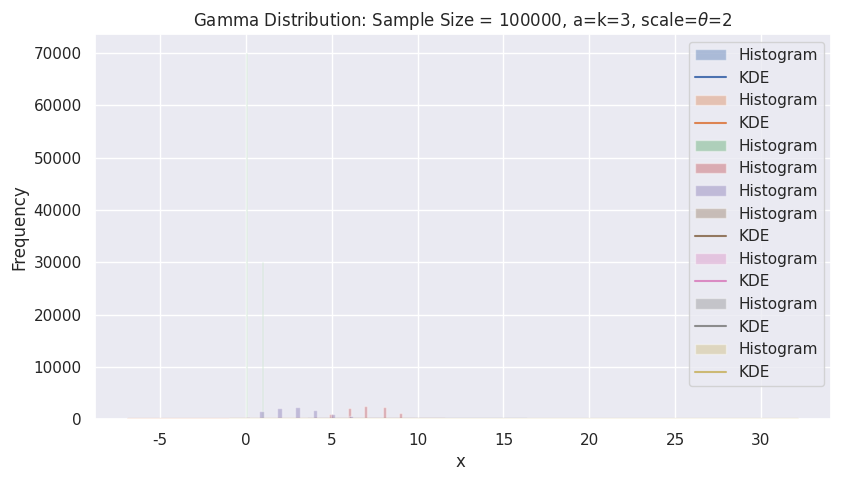
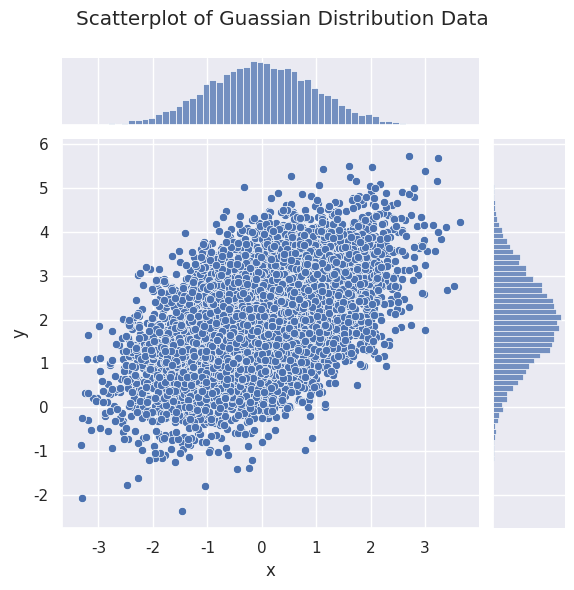
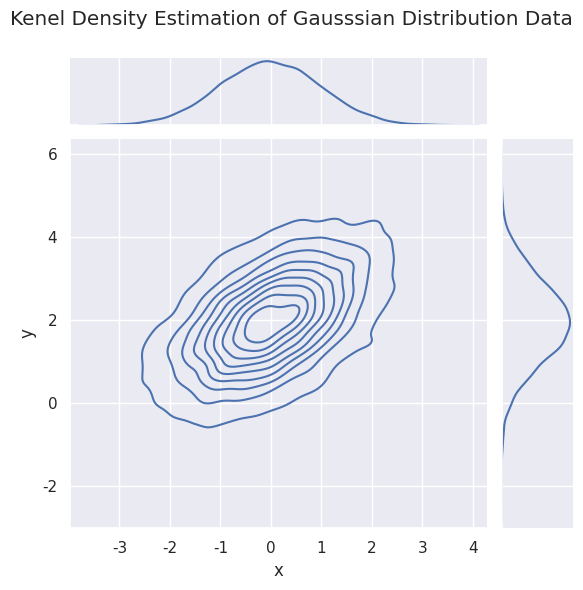
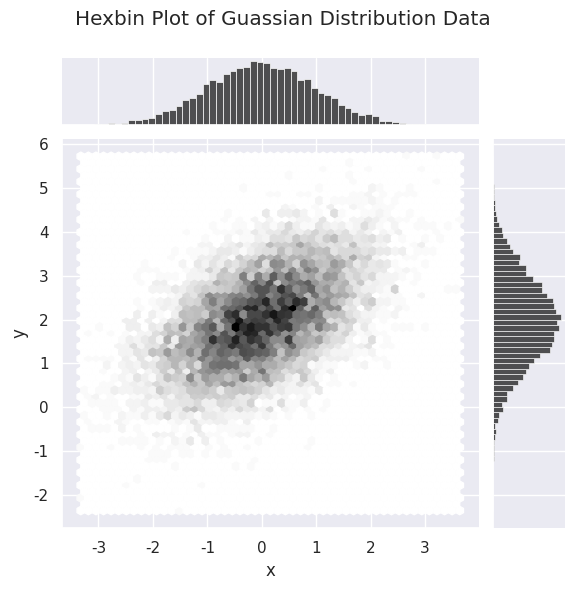

Python code for these plots, in order: (Note: this script raises an exception after producing the figures.)
import numpy as np
import pandas as pd

# import matplotlib
import matplotlib.pyplot as plt
# import seaborn
import seaborn as sns
# settings for seaborn plotting style
sns.set(color_codes=True)
# settings for seaborn plot sizes
sns.set(rc={'figure.figsize':(9.5,5)})
# import uniform distribution
from scipy.stats import uniform

# generate random numbers from a uniform distribution
sample_size = 10000
param_loc = 5
param_scale = 10
data_uniform = uniform.rvs(size=sample_size, loc=param_loc, scale=param_scale)

# print a few values from the distribution:
print('The first 5 values from this distribution:')
print(data_uniform[0:5])

# plot a historgram of the output
ax = sns.distplot(data_uniform,
                  bins=100,
                  kde_kws={"label": "KDE"},
                  hist_kws={"label": "Histogram"})
ax.set(xlabel='x ', ylabel='Frequency', title=f'Uniform Distribution: Sample Size = {sample_size}. loc={param_loc}, scale={param_scale}');
from scipy.stats import norm

# generate random numbers from a normal distribution

sample_size = 10000
param_loc = 3 # mean
param_scale = 2 # standard deviation
data_normal = norm.rvs(size=sample_size,loc=param_loc,scale=param_scale)

# print a few values from the distribution:
print('The first 5 values from this distribution:')
print(data_normal[0:5])

# plot a histogram of the output
ax = sns.distplot(data_normal,
                  bins=100,
                  kde_kws={"label": "KDE"},
                  hist_kws={"label": "Histogram"})
ax.set(xlabel='x ', ylabel='Frequency', title=f'Normal Distribution: Sample Size = {sample_size}, loc={param_loc}, scale={param_scale}');
# import bernoulli
from scipy.stats import bernoulli

# generate bernoulli data
sample_size = 100000
param_p = 0.3
data_bern = bernoulli.rvs(size=sample_size,p=param_p)

# print a few values from the distribution:
print('The first 5 values from this distribution:')
print(data_bern[0:5])

# Create the Plot
ax= sns.distplot(data_bern,                  
                  kde=False,
                  hist_kws={"label": "Histogram"})
ax.set(xlabel='x ', ylabel='Frequency', title=f'Bernoulli Distribution: Sample Size = {sample_size}, p={param_p}');
ax.legend();
from scipy.stats import binom

# Generate Binomial Data
sample_size = 10000
param_n = 10
param_p = 0.7
data_binom = binom.rvs(size=sample_size, n=param_n,p=param_p,)

# print a few values from the distribution:
print('The first 5 values from this distribution:')
print(data_binom[0:5])

# Create the Plot
ax = sns.distplot(data_binom,
                  kde=False,
                  hist_kws={"label": "Histogram"})
ax.set(xlabel='x ', ylabel='Frequency', title=f'Binomial Distribution: n={param_n} ,p={param_p}')
ax.legend();
from scipy.stats import poisson

# Generate Poisson Data
sample_size = 10000
param_mu = 3 #(often denoted lambda)
data_poisson = poisson.rvs(size=sample_size, mu=param_mu)

# print a few values from the distribution:
print('The first 5 values from this distribution:')
print(data_poisson[0:5])

# Create the Plot
ax = sns.distplot(data_poisson,
                  kde=False,
                  hist_kws={"label": "Histogram"})
ax.set(xlabel='x ', ylabel='Frequency', title=f'Poisson Distribution: Sample Size = {sample_size}, mu={param_mu}');
ax.legend();
from scipy.stats import beta

# Generate Poisson Data
sample_size = 100000
param_a = 1
param_b = 1
data_beta = beta.rvs(param_a, param_b, size=sample_size)

# print a few values from the distribution:
print('The first 5 values from this distribution:')
print(data_beta[0:5])

# Create the Plot
ax = sns.distplot(data_beta,
                  kde_kws={"label": "KDE"},
                  hist_kws={"label": "Histogram"})
ax.set(xlabel='x ', ylabel='Frequency', title=f'Beta({param_a},{param_b}) Distribution: Sample Size = {sample_size}');
ax.legend();
from scipy.stats import beta

# Generate Poisson Data
sample_size = 100000
param_a = .5
param_b = .5
data_beta = beta.rvs(param_a, param_b, size=sample_size)

# print a few values from the distribution:
print('The first 5 values from this distribution:')
print(data_beta[0:5])

# Create the Plot
ax = sns.distplot(data_beta,
                  kde_kws={"label": "KDE"},
                  hist_kws={"label": "Histogram"})
ax.set(xlabel='x ', ylabel='Frequency', title=f'Beta({param_a},{param_b}) Distribution: Sample Size = {sample_size}');
ax.legend();
from scipy.stats import beta

# Generate Poisson Data
sample_size = 100000
param_a = 5
param_b = 10
data_beta = beta.rvs(param_a, param_b, size=sample_size)

# print a few values from the distribution:
print('The first 5 values from this distribution:')
print(data_beta[0:5])

# Create the Plot
ax = sns.distplot(data_beta,
                  kde_kws={"label": "KDE"},
                  hist_kws={"label": "Histogram"})
ax.set(xlabel='x ', ylabel='Frequency', title=f'Beta({param_a},{param_b}) Distribution: Sample Size = {sample_size}');
ax.legend();
from scipy.stats import gamma

# Generate Gamma Data
sample_size = 100000
param_a = 3 # shape parameter, sometimes denoted k or alpha
param_scale = 2 # this is the scale parameter theta.  Sometime this is given as rate parameter called beta, where theta=1/beta.
data_gamma = gamma.rvs(size=sample_size, a=param_a, scale=param_scale)

# print a few values from the distribution:
print('The first 5 values from this distribution:')
print(data_gamma[0:5])

# Create the Plot
ax = sns.distplot(data_gamma,
                  kde_kws={"label": "KDE"},
                  hist_kws={"label": "Histogram"})
ax.set(xlabel='x ', ylabel='Frequency', title=f'Gamma Distribution: Sample Size = {sample_size}, a=k={param_a}, scale='+r'$\theta$'+f'={param_scale}');
ax.legend();
print('Comparing the data mean to the distribution mean:')
print(np.mean(data_gamma))
print(param_a*param_scale)
# Generate Mulitvariate Gaussian Data
sample_size=10000
param_mean = [0, 2]
param_cov = [(1, .5), (.5, 1)]
data = np.random.multivariate_normal(param_mean, param_cov, size=sample_size)
# create a data frame from the data
df = pd.DataFrame(data, columns=["x", "y"])

# Create the Plot
ax = sns.jointplot(x="x", y="y", data=df);
ax.fig.subplots_adjust(top=0.9)
ax.fig.suptitle("Scatterplot of Guassian Distribution Data");

ax = sns.jointplot(x="x", y="y", data=df, kind="kde");
ax.fig.subplots_adjust(top=0.9)
ax.fig.suptitle("Kenel Density Estimation of Gausssian Distribution Data");

ax = sns.jointplot(x="x", y="y", data=df, kind="hex", color="k");
ax.fig.subplots_adjust(top=0.9)
ax.fig.suptitle("Hexbin Plot of Guassian Distribution Data");

f, ax = plt.subplots(figsize=(6, 6))
cmap = sns.cubehelix_palette(as_cmap=True, dark=0, light=1, reverse=True)
ax = sns.kdeplot(df.x, df.y, cmap=cmap, n_levels=60, shade=True);
ax.set(xlabel='x ', ylabel='y', title=f'Continuous Shading Plot of Gaussian Distribution Data');
# Generate Mulitvariate Gaussian Data
sample_size=1000
param_mean = [0, 2]
param_cov = [(1, .5), (.5, 1)]
data = np.random.multivariate_normal(param_mean, param_cov, size=sample_size)
# create a data frame from the data
df = pd.DataFrame(data, columns=["x", "y"])

# Create the Plot
ax = sns.jointplot(x="x", y="y", data=df, alpha=0.3).plot_joint(sns.kdeplot, zorder=0, n_levels=6)
print('Compute the eigenvalues and eigenvectors of the covariance to compare to the plot.')
e = np.linalg.eig(param_cov)
print(f'Eigenvalues{e[0]}')
print(f'Eigenvectors{e[1]}')
from scipy.stats import wishart

# Generate data
param_df = 2
param_scale = np.asarray([[2,1],[1,2]])
data_wishart = wishart.rvs(param_df, param_scale, size=3)

# Print the data
print(data_wishart)
from scipy.stats import binom
# set the parameters
param_n = 10 # number of trials
param_p = 0.3 # probability of success in a single trial
k_value = 5 #NOTE: k = the number of successes

# compute the probability/likelihood
p = binom.pmf(k=k_value, n=param_n, p=param_p) 

print('For the discrete binomial distribution:')
print(f'L(n={param_n},p={param_p}|k={k_value}) = p(k={k_value}|n={param_n},p={param_p}) = {p}')
from scipy.stats import norm
# set the parameters
param_loc = 3 # mean
param_scale = 2 # standard deviation
x_value = 5

# compute the probability/likelihood
p = norm.pdf(x=x_value, loc=param_loc,scale=param_scale)

print('For the continuous gaussian distribution:')
print(f'L(\u03BC={param_loc},\u03C3={param_scale}|x={x_value}) = f(x={x_value}|\u03BC={param_loc},\u03C3={param_scale}) = {p}')
# See https://gist.github.com/beniwohli/765262 for the unicodes for the greek alphabet 
from scipy.stats import binom

# compute the likelihoods
k_value, param_n, param_p = 21, 50, 0.5,
L1 = binom.pmf(k=k_value, n=param_n, p=param_p) 
print(f'L(n={param_n},p={param_p}|k={k_value}) = p(k={k_value}|n={param_n},p={param_p}) = {L1}')
k_value, param_n, param_p = 21, 50, 0.1 
L2 = binom.pmf(k=k_value, n=param_n, p=param_p) 
print(f'L(n={param_n},p={param_p}|k={k_value}) = p(k={k_value}|n={param_n},p={param_p}) = {L2}')
N = L1*0.5
print(f'Numerator: {N}')
D = L1*0.5 + L2*0.5
print(f'Denominator: {D}')
print(f'P(n=50,p=0.5|k=21) = {N/D}')
# create an array of possible values for p
x = np.arange(0, 1, 0.01)
print(f'x = {x}')

# compute the likelihoods for each of these
L = binom.pmf(k=21, n=50, p=x)
print(f'L = {L}')

# compute the denominator in Bayes Theorem (i.e. the normalizing factor)
prior_prob = 1/len(L)
D = np.sum(L*prior_prob)
print(f'D = {D}')

# now compute the probability for each x-vaue using Bayes Theorem
P= L*prior_prob / D
print(f'P={P}')

import seaborn as sns
ax = sns.scatterplot(x, P)
ax.set(xlabel='x', ylabel='P(p=x)', title=f'Posterior Probability Mass Function for p (discrete distribution, every 0.01 points)');
# compute the denominator in Bayes Theorem (i.e. the normalizing factor) approximating the integral
prior_prob = 1/len(L)
delta_theta = 0.01
D = np.sum(L*prior_prob*delta_theta)
print(f'D = {D}')

# now compute the probability for each x-value using Bayes Theorem
P= L*prior_prob / D
print(f'P={P}')
ax = sns.lineplot(x, P)
ax.set(xlabel='x', ylabel='f(x)', title=f'Probability Density Function for p (continuous distribution)');
# Create the Y,Y grid
X, Y = np.meshgrid(np.arange(-10, 10, 0.1), np.arange(0, 10, 0.1))

# THIS IS JUST A PLACEHOLDER FUNCTION FOR Z.  TO ANSWER THE CHALLENGE QUESTION, YOU MUST REPLACE THIS FORMULA WITH P(x,y).
Z = np.exp(-X**2/50-(Y-8)**2/20)
plt.contour(X, Y, Z, 20, cmap='twilight_shifted');
plt.contourf(X, Y, Z, 20, cmap='RdGy')
plt.colorbar();
contours = plt.contour(X, Y, Z, 3, colors='black')
plt.clabel(contours, inline=True, fontsize=8)

plt.imshow(Z, extent=[np.min(X), np.max(X), np.min(Y), np.max(Y)], origin='lower',
           cmap='RdGy', alpha=0.5)
plt.colorbar();
ax = plt.axes(projection='3d')
ax.plot_wireframe(X, Y, Z, color='r');
ax = plt.axes(projection='3d');
ax.plot_surface(X, Y, Z, cmap='jet');
from matplotlib import cm# Normalize the colors based on Z value
norm = plt.Normalize(Z.min(), Z.max())
colors = cm.jet(norm(Z))
ax = plt.axes(projection='3d')
surf = ax.plot_surface(X, Y, Z, facecolors=colors, shade=False)
surf.set_facecolor((0,0,0,0))
ax = plt.axes(projection='3d')
ax.contour3D(X, Y, Z, 55, cmap='twilight_shifted');